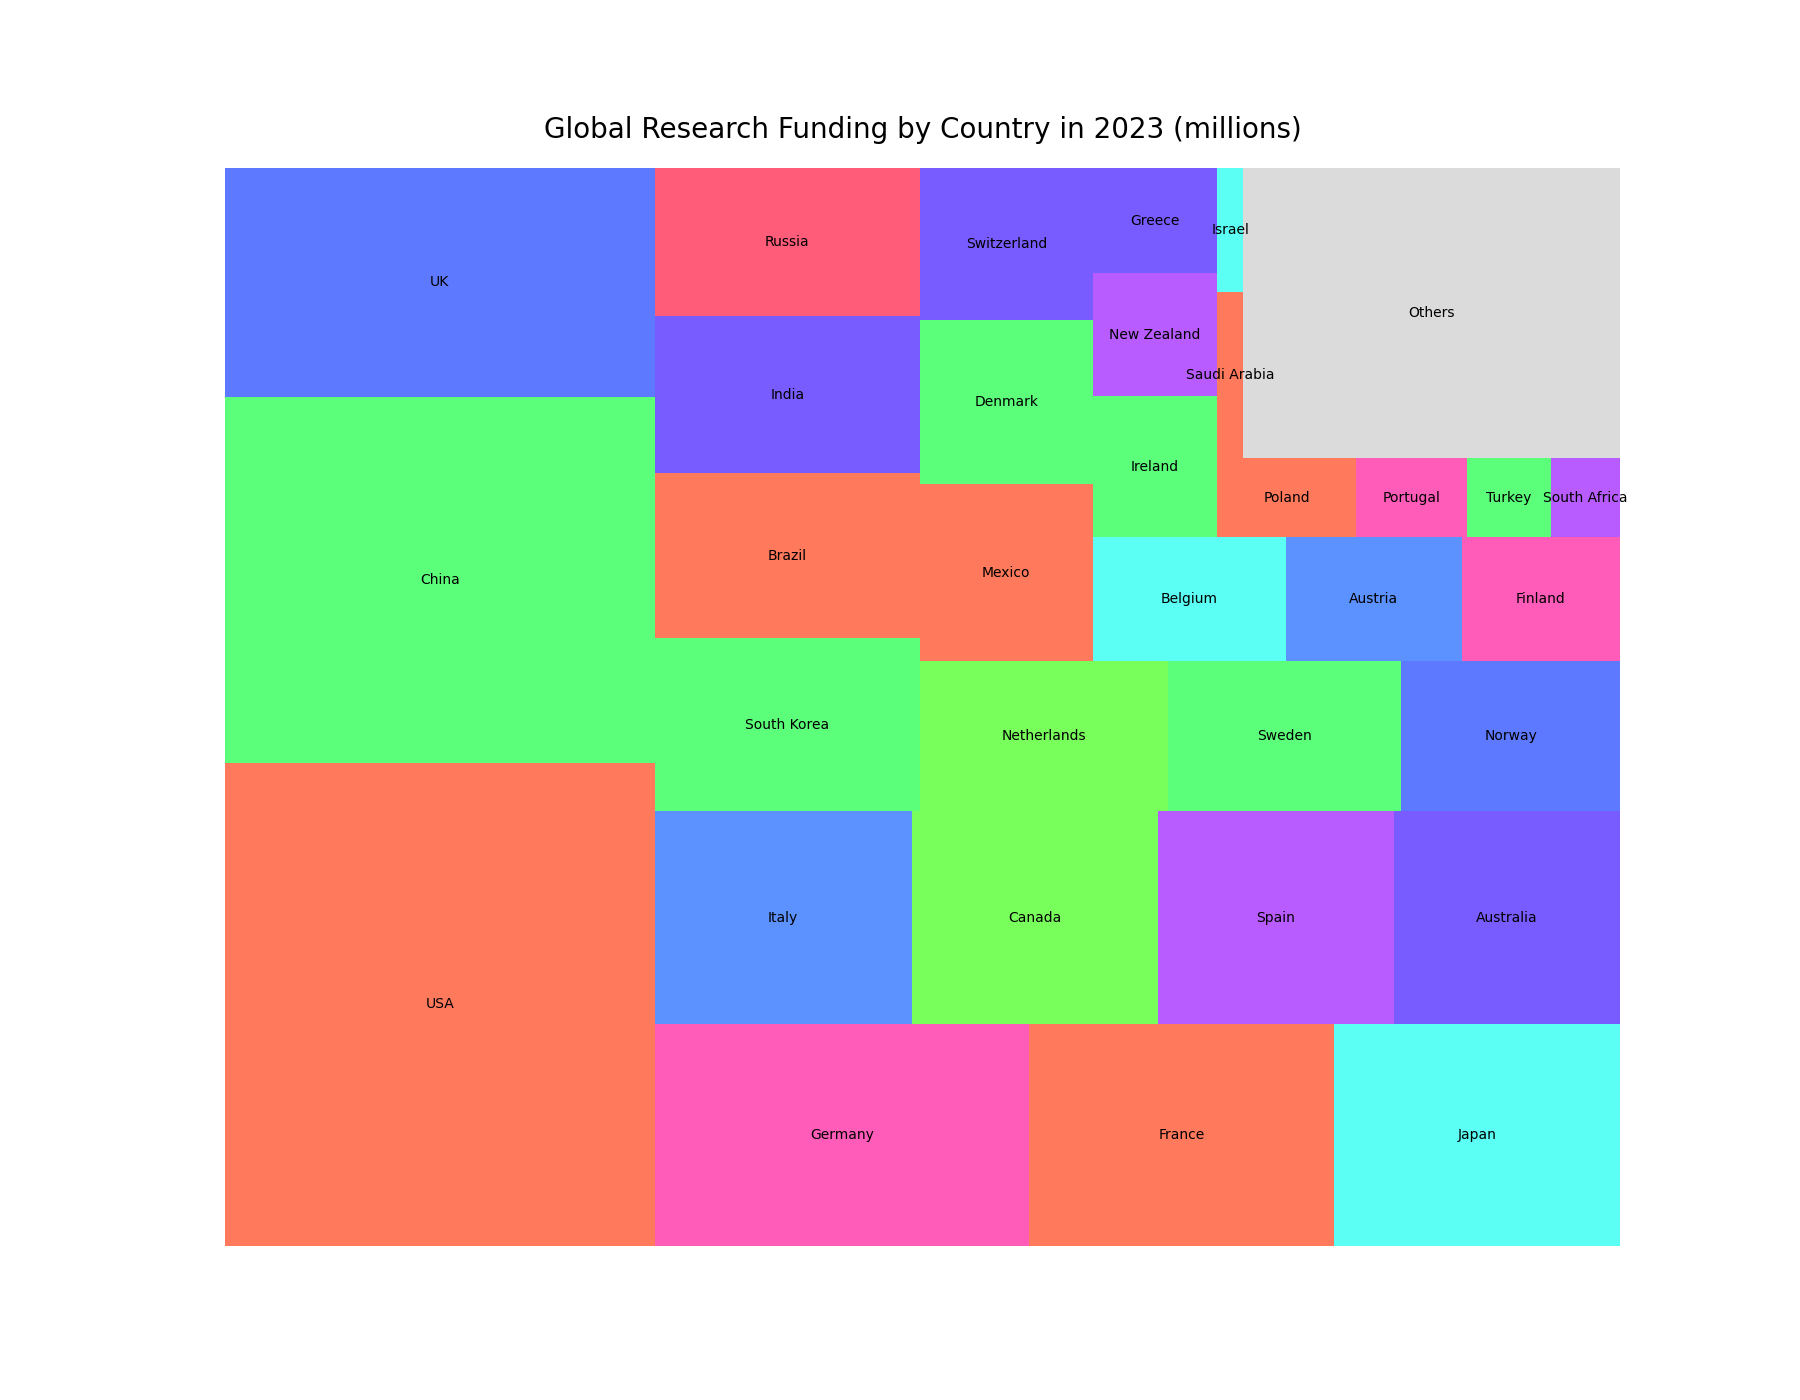

Data behind this chart, as committed beside it:
Country, Research Funding (in millions)
USA, 950
China, 720
UK, 450
Germany, 380
France, 310
Japan, 290
Italy, 250
Canada, 240
Spain, 230
Australia, 220
South Korea, 210
Brazil, 200
India, 190
Russia, 180
Netherlands, 170
Sweden, 160
Norway, 150
Mexico, 140
Denmark, 130
Switzerland, 120
Belgium, 110
Austria, 100
Finland, 90
Ireland, 80
New Zealand, 70
Greece, 60
Poland, 50
Portugal, 40
Turkey, 30
South Africa, 25
Saudi Arabia, 20
Israel, 15
Others, 500
